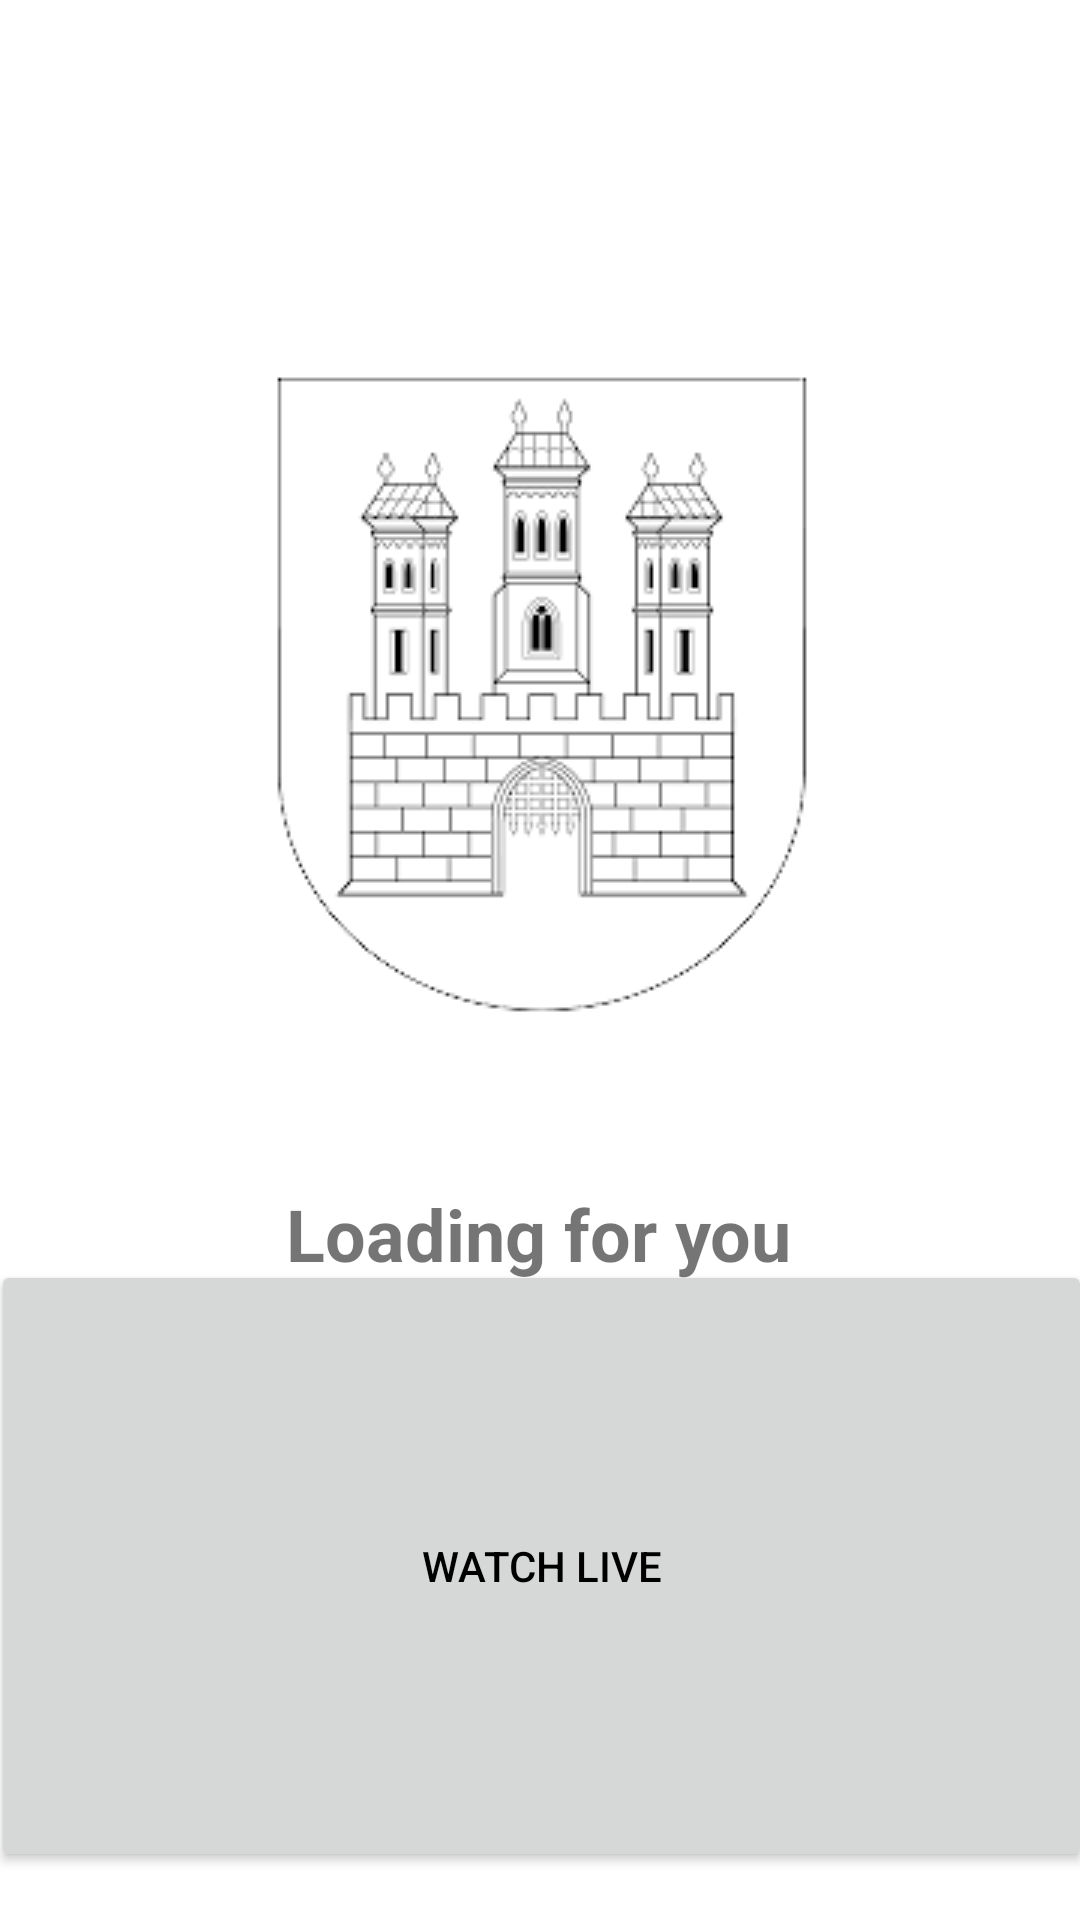

Android layout source for this screen:
<!-- AndroidManifest.xml: application theme Theme.Mtaaa -->
<!-- res/layout/activity_home_screen.xml -->
<?xml version="1.0" encoding="utf-8"?>

<androidx.constraintlayout.widget.ConstraintLayout xmlns:android="http://schemas.android.com/apk/res/android"
    xmlns:app="http://schemas.android.com/apk/res-auto"
    xmlns:tools="http://schemas.android.com/tools"
    android:layout_width="match_parent"
    android:layout_height="match_parent"
    tools:context=".Home_screen">


    <LinearLayout
        android:id="@+id/linear"
        android:layout_width="369dp"
        android:layout_height="406dp"
        android:layout_marginStart="16dp"
        android:layout_marginLeft="16dp"
        android:layout_marginTop="88dp"
        android:layout_marginEnd="16dp"
        android:layout_marginRight="16dp"
        android:divider="@drawable/empty_tall_divider"
        android:orientation="vertical"
        android:showDividers="middle"
        app:layout_constraintEnd_toEndOf="parent"
        app:layout_constraintHorizontal_bias="0.352"
        app:layout_constraintStart_toStartOf="parent"
        app:layout_constraintTop_toTopOf="parent" >

    </LinearLayout>

    <LinearLayout
        android:layout_width="410dp"
        android:layout_height="61dp"
        android:orientation="horizontal"
        app:layout_constraintEnd_toEndOf="parent"
        app:layout_constraintStart_toStartOf="parent"
        app:layout_constraintTop_toTopOf="parent">

        <ImageView
            android:id="@+id/imageView4"
            android:layout_width="54dp"
            android:layout_height="match_parent"
            android:layout_weight="1"
            app:srcCompat="@drawable/mtaa_logo" />

        <TextView
            android:id="@+id/homeText"
            android:layout_width="150dp"
            android:layout_height="match_parent"
            android:layout_weight="1"
            android:gravity="center_vertical"
            android:text="Home"
            android:textColor="?attr/colorOnSecondary"
            android:textSize="24sp"
            android:textStyle="bold" />

        <ImageView
            android:id="@+id/imageView5"
            android:layout_width="wrap_content"
            android:layout_height="match_parent"
            android:layout_weight="1"
            app:srcCompat="@drawable/empty_tall_divider" />

        <ImageView
            android:id="@+id/imageView6"
            android:layout_width="wrap_content"
            android:layout_height="match_parent"
            android:layout_weight="1"
            app:srcCompat="@drawable/empty_tall_divider" />

        <ImageView
            android:id="@+id/imageView7"
            android:layout_width="wrap_content"
            android:layout_height="match_parent"
            android:layout_weight="1"
            app:srcCompat="@drawable/empty_tall_divider" />

        <Button
            android:id="@+id/button2"
            android:layout_width="28dp"
            android:layout_height="match_parent"
            android:layout_weight="1"
            android:background="?attr/actionModeCloseDrawable" />

    </LinearLayout>

    <Button
        android:id="@+id/RTCbutton"
        android:layout_width="367dp"
        android:layout_height="204dp"
        android:layout_marginBottom="16dp"
        android:text="Watch live"
        android:textColor="?attr/colorOnSecondary"
        app:cornerRadius="20dp"
        app:layout_constraintBottom_toBottomOf="@+id/loading"
        app:layout_constraintEnd_toEndOf="parent"
        app:layout_constraintStart_toStartOf="parent" />

    <androidx.constraintlayout.widget.ConstraintLayout
        android:id="@+id/loading"
        android:layout_width="match_parent"
        android:layout_height="match_parent"
        android:color="@color/mtrl_btn_bg_color_selector"
        app:layout_constraintBottom_toBottomOf="parent"
        app:layout_constraintEnd_toEndOf="parent"
        app:layout_constraintStart_toStartOf="parent"
        app:layout_constraintTop_toTopOf="parent"
        tools:ignore="PrivateResource">

        <ImageView
            android:id="@+id/imageView9"
            android:layout_width="0dp"
            android:layout_height="0dp"
            android:background="?attr/colorPrimaryVariant"
            app:layout_constraintBottom_toBottomOf="parent"
            app:layout_constraintEnd_toEndOf="parent"
            app:layout_constraintStart_toStartOf="parent"
            app:layout_constraintTop_toTopOf="parent" />

        <TextView
            android:id="@+id/textView4"
            android:layout_width="wrap_content"
            android:layout_height="wrap_content"
            android:layout_marginTop="36dp"
            android:text="Loading for you"
            android:textSize="24sp"
            android:textStyle="bold"
            app:layout_constraintEnd_toEndOf="parent"
            app:layout_constraintHorizontal_bias="0.498"
            app:layout_constraintStart_toStartOf="parent"
            app:layout_constraintTop_toBottomOf="@+id/imageView8" />

        <ImageView
            android:id="@+id/imageView8"
            android:layout_width="wrap_content"
            android:layout_height="wrap_content"
            android:layout_marginTop="104dp"
            app:layout_constraintEnd_toEndOf="parent"
            app:layout_constraintStart_toStartOf="parent"
            app:layout_constraintTop_toTopOf="parent"
            app:srcCompat="@drawable/mtaa_logo" />

    </androidx.constraintlayout.widget.ConstraintLayout>

</androidx.constraintlayout.widget.ConstraintLayout>
<!-- resources referenced by this layout -->
<resources>
  <!-- drawable mtaa_logo: png bitmap (drawable, 17104 bytes) -->
  <style name="Theme.Mtaaa" parent="Theme.MaterialComponents.DayNight.NoActionBar">
          
  
  
          <item name="colorPrimary">#B3B3B3</item>
          <item name="colorPrimaryVariant">#FFFFFF</item>
          <item name="colorOnPrimary">#000000</item>
          
          <item name="colorSecondary">#7A7A7A</item>
          <item name="colorSecondaryVariant">#FFFFFF</item>
          <item name="colorOnSecondary">@color/black</item>
          
          <item name="android:statusBarColor" tools:targetApi="l">?attr/colorPrimaryVariant</item>
          <item name="android:navigationBarColor" tools:targetApi="l">?attr/colorPrimaryVariant</item>
          <item name="android:windowLightStatusBar" tools:targetApi="p">true</item>
          <item name="android:windowLightNavigationBar" tools:targetApi="p">true</item>
          
      </style>
  <!-- not gathered from this repository: default colours our renderer supplied (Android Studio template values) -->
  <color name="black">#FF000000</color>
</resources>
